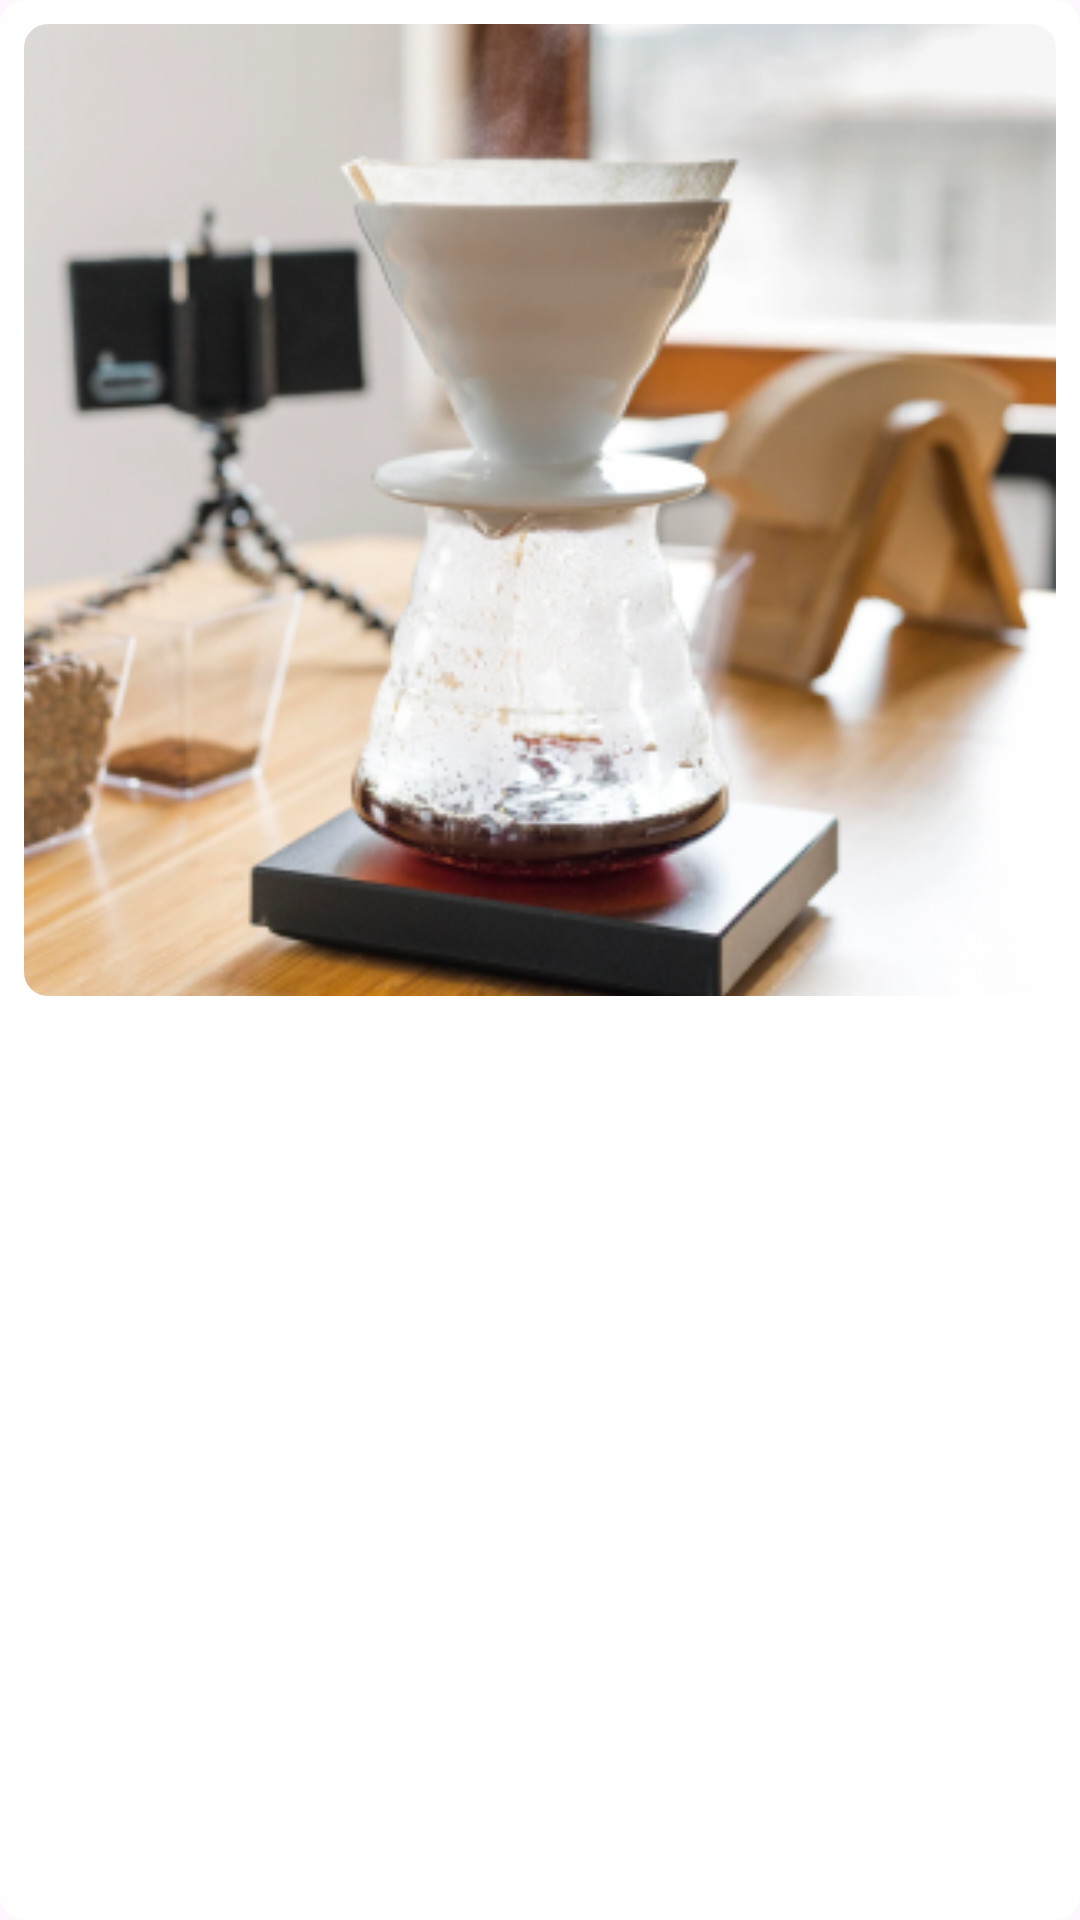

Here is an Android app screen rendered from its layout file. Give the layout XML and the strings, colors and styles it references.
<!-- AndroidManifest.xml: application theme AppTheme -->
<!-- res/layout/adapter_dot_view_viewpager.xml -->
<?xml version="1.0" encoding="utf-8"?>
    <androidx.cardview.widget.CardView
        xmlns:android="http://schemas.android.com/apk/res/android"
        xmlns:app="http://schemas.android.com/apk/res-auto"
        app:cardBackgroundColor="@color/background"
        app:cardElevation="0dp"
        app:contentPadding="8dp"
        android:layout_marginBottom="24dp"
        app:cardCornerRadius="@dimen/radius"
        android:layout_width="match_parent"
        android:layout_height="wrap_content">
        <LinearLayout
            android:orientation="vertical"
            android:layout_width="match_parent"
            android:layout_height="match_parent">
            <RelativeLayout
                android:layout_width="match_parent"
                android:layout_height="wrap_content">
                <androidx.cardview.widget.CardView
                    android:layout_centerInParent="true"
                    app:cardCornerRadius="@dimen/radius"
                    android:layout_gravity="center"
                    app:cardElevation="0dp"
                    android:layout_width="match_parent"
                    android:layout_height="wrap_content">
                    <ImageView
                        android:id="@+id/image_view"
                        android:contentDescription="@string/content_description"
                        android:src="@drawable/coffee"
                        android:layout_gravity="center"
                        android:scaleType="centerCrop"
                        android:layout_width="match_parent"
                        android:layout_height="324dp"/>
                </androidx.cardview.widget.CardView>
                <include
                    android:layout_centerInParent="true"
                    android:id="@+id/progress"
                    android:layout_gravity="center"
                    layout="@layout/progress"
                    android:layout_height="wrap_content"
                    android:layout_width="wrap_content" />

            </RelativeLayout>
            <com.google.android.material.textview.MaterialTextView
                android:id="@+id/description"
                android:textColor="@color/textColor"
                android:textAppearance="@style/body_1"
                android:paddingHorizontal="@dimen/space_8"
                android:layout_marginTop="@dimen/space_16"
                android:layout_width="match_parent"
                android:layout_height="wrap_content"/>
        </LinearLayout>
    </androidx.cardview.widget.CardView>
<!-- res/layout/progress.xml (included above) -->
<?xml version="1.0" encoding="utf-8"?>
<LinearLayout xmlns:android="http://schemas.android.com/apk/res/android"
    android:layout_width="wrap_content"
    android:layout_height="wrap_content">
    <ProgressBar
        android:visibility="gone"
        android:id="@+id/progressBar"
        android:indeterminateDuration="999"
        android:indeterminate="true"
        android:indeterminateDrawable="@drawable/progressbar_drawable"
        android:layout_marginBottom="8dp"
        android:layout_marginTop="24dp"
        android:layout_width="32dp"
        android:layout_height="32dp"/>

</LinearLayout>
<!-- resources referenced by this layout -->
<resources>
  <color name="background">@color/white</color>
  <color name="textColor">@color/black</color>
  <dimen name="radius">8dp</dimen>
  <dimen name="space_16">16dp</dimen>
  <dimen name="space_8">8dp</dimen>
  <!-- drawable coffee: png bitmap (drawable, 145989 bytes) -->
  <!-- drawable progressbar_drawable (drawable) -->
  <?xml version="1.0" encoding="utf-8"?>
  <rotate
      xmlns:android="http://schemas.android.com/apk/res/android"
      android:fromDegrees="0"
  
      android:pivotX="50%"
      android:pivotY="50%"
      android:toDegrees="360">
  
      
      <shape
          android:innerRadiusRatio="3"
          android:shape="ring"
  
          android:thicknessRatio="8"
          android:useLevel="false">
  
          
          <size
              android:width="76dip"
              android:height="76dip" />
  
          
          <gradient
              android:angle="0"
              android:endColor="#fff"
              android:startColor="@color/black"
              android:type="linear"
              android:useLevel="false" />
      </shape>
  
  </rotate>
  <string name="content_description">content</string>
  <style name="body_1">
          <item name="android:textSize">@dimen/body_1</item>
          <item name="android:fontFamily">@font/roboto_regular</item>
          <item name="android:lineHeight" tools:targetApi="p">@dimen/body_1_height</item>
      </style>
  <style name="AppTheme" parent="Theme.Material3.DayNight.NoActionBar">
          
          <item name="colorPrimary">@color/colorPrimary</item>
          <item name="colorPrimaryDark">@color/colorPrimaryDark</item>
          <item name="colorAccent">@color/colorAccent</item>
          <item name="background">@color/white</item>
          <item name="android:windowSoftInputMode">adjustResize</item>
          <item name="android:statusBarColor">@color/white</item>
          <item name="android:windowDrawsSystemBarBackgrounds">true</item>
          <item name="android:windowLightStatusBar" tools:targetApi="m">true</item>
  
      </style>
  <color name="white">#FFFFFFFF</color>
  <color name="black">#FF000000</color>
  <dimen name="body_1">18sp</dimen>
  <dimen name="body_1_height">27sp</dimen>
  <color name="colorPrimary">@color/primary_Coffee_Brown</color>
  <color name="colorPrimaryDark">@color/primary_Creamy_Beige</color>
  <color name="colorAccent">@color/primary_Coffee_Bean_Red</color>
  <color name="primary_Coffee_Brown">#6F4E37</color>
  <color name="primary_Creamy_Beige">#D5BFA6</color>
  <color name="primary_Coffee_Bean_Red">#874C4C</color>
</resources>
